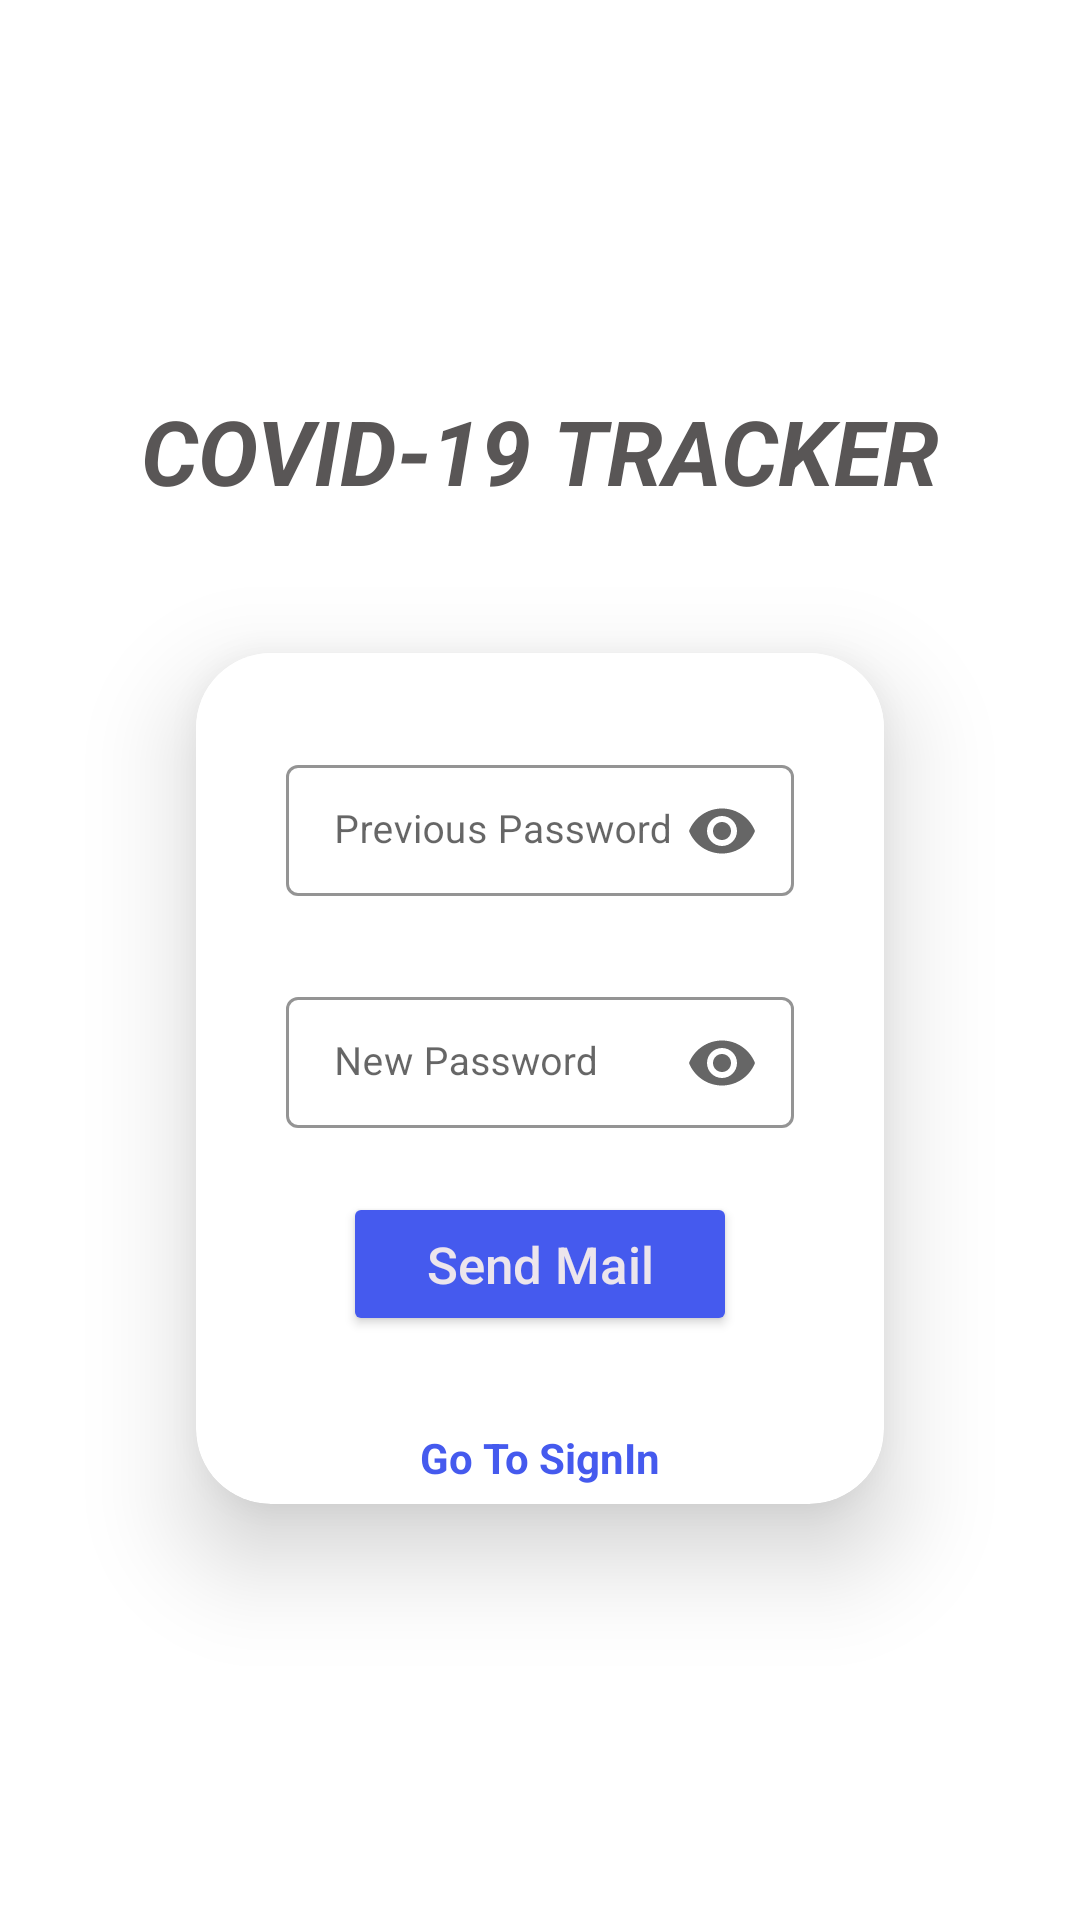

Android layout source for this screen:
<!-- AndroidManifest.xml: application theme Theme.Covid19TrackerTest -->
<!-- res/layout/activity_second.xml -->
<?xml version="1.0" encoding="utf-8"?>
<LinearLayout
    xmlns:android="http://schemas.android.com/apk/res/android"
    xmlns:app="http://schemas.android.com/apk/res-auto"
    xmlns:tools="http://schemas.android.com/tools"
    android:layout_width="match_parent"
    android:layout_height="match_parent"
    android:orientation="vertical"
    android:background="@color/yellowLight"
    tools:context=".activities.MainActivity">
    <ImageView
        android:layout_width="match_parent"
        android:layout_height="100dp"
        android:src="@drawable/ic_covid_tracker"
        android:layout_marginTop="25dp"
        />
    <TextView
        android:text="@string/app_name"
        android:gravity="center"
        android:textSize="30sp"
        android:layout_marginTop="5dp"
        android:textStyle="bold|normal|italic"
        android:textColor="@color/darkerGrey"
        android:layout_width="match_parent"
        android:layout_height="wrap_content"/>
    <androidx.cardview.widget.CardView
        app:cardCornerRadius="25dp"
        app:cardElevation="20dp"
        android:layout_gravity="center"
        android:layout_marginTop="10dp"
        android:layout_marginStart="38dp"
        android:layout_marginEnd="38dp"
        app:cardUseCompatPadding="true"
        android:layout_width="match_parent"
        android:layout_height="wrap_content">
        <LinearLayout
            android:orientation="vertical"
            android:layout_width="match_parent"
            android:layout_height="wrap_content">
            <LinearLayout
                android:id="@+id/forgetPasswordLayout"
                android:background="@color/white"
                android:padding="25dp"
                android:gravity="center"
                android:orientation="vertical"
                android:layout_width="match_parent"
                android:layout_height="wrap_content">


                <com.google.android.material.textfield.TextInputLayout
                    android:hint="@string/hint_oldPwd"
                    android:layout_marginLeft="5dp"
                    android:layout_marginRight="5dp"
                    android:layout_marginTop="5dp"
                    app:shapeAppearanceOverlay="@style/Button4"
                    app:hintTextColor="#4E4A4A"
                    app:boxStrokeColor="#4E4A4A"
                    app:endIconMode="password_toggle"
                    app:boxStrokeWidth="1dp"
                    style="@style/Widget.MaterialComponents.TextInputLayout.OutlinedBox.Dense"
                    android:layout_width="match_parent"
                    android:layout_height="wrap_content">

                    <com.google.android.material.textfield.TextInputEditText
                        android:inputType="textPassword"
                        android:id="@+id/edPassword"
                        android:ems="10"
                        android:textSize="13sp"
                        android:textColor="@color/black"
                        android:textStyle="normal"
                        android:layout_width="match_parent"
                        android:layout_height="wrap_content"
                        />
                    <TextView
                        android:id="@+id/edOldPasswordError"
                        android:layout_width="wrap_content"
                        android:layout_height="wrap_content"/>
                </com.google.android.material.textfield.TextInputLayout>
                <com.google.android.material.textfield.TextInputLayout
                    android:hint="@string/hint_newPwd"
                    android:layout_marginLeft="5dp"
                    android:layout_marginRight="5dp"
                    android:layout_marginTop="5dp"
                    app:shapeAppearanceOverlay="@style/Button4"
                    app:hintTextColor="#4E4A4A"
                    app:boxStrokeColor="#4E4A4A"
                    app:boxStrokeWidth="1dp"
                    app:endIconMode="password_toggle"
                    style="@style/Widget.MaterialComponents.TextInputLayout.OutlinedBox.Dense"
                    android:layout_width="match_parent"
                    android:layout_height="wrap_content">

                    <com.google.android.material.textfield.TextInputEditText
                        android:inputType="textPassword"
                        android:id="@+id/edConfirmedPassword"
                        android:ems="10"
                        android:textSize="13sp"
                        android:textColor="@color/black"
                        android:textStyle="normal"
                        android:layout_width="match_parent"
                        android:layout_height="wrap_content"
                        />
                    <TextView
                        android:id="@+id/edNewPasswordError"
                        android:layout_width="wrap_content"
                        android:layout_height="wrap_content"/>
                </com.google.android.material.textfield.TextInputLayout>
                <Button
                    android:id="@+id/changePassword"
                    android:text="@string/btn_forgotPassWord"
                    android:textSize="17sp"
                    android:textAllCaps="false"
                    android:elevation="15dp"
                    android:gravity="center"
                    android:layout_marginStart="24dp"
                    android:layout_marginEnd="24dp"
                    android:textColor="@color/textColor"
                    android:layout_gravity="center"
                    app:shapeAppearanceOverlay="@style/Button5"
                    app:backgroundTint="@color/toggle_blue"
                    android:layout_width="match_parent"
                    android:layout_height="wrap_content"/>
            </LinearLayout>

            <TextView
                android:layout_width="match_parent"
                android:layout_height="wrap_content"
                android:text="@string/link_signIn"
                android:layout_margin="6dp"
                android:autoLink="all"
                android:id="@+id/linkSingnIn"
                android:textStyle="bold"
                android:textColor="@color/toggle_blue"
                android:gravity="center"
                />
            <LinearLayout
                android:id="@+id/forgotPasswordSuccessLayout"
                android:background="@color/white"
                android:padding="25dp"
                android:visibility="gone"
                android:gravity="center"
                android:orientation="vertical"
                android:layout_width="match_parent"
                android:layout_height="wrap_content">
                <TextView
                    android:layout_width="match_parent"
                    android:layout_height="wrap_content"
                    android:text="@string/msg_forgotPassWord"
                    android:textColor="@color/toggle_blue"
                    android:textSize="20dp"/>
                <TextView
                    android:layout_width="match_parent"
                    android:layout_height="wrap_content"
                    android:text="@string/msg_backToSignIn"
                    android:layout_margin="6dp"
                    android:autoLink="all"
                    android:id="@+id/linkSingnInSuccess"
                    android:textStyle="bold"
                    android:textColor="@color/toggle_blue"
                    android:gravity="center"
                    />
            </LinearLayout>
        </LinearLayout>



    </androidx.cardview.widget.CardView>

</LinearLayout>
<!-- resources referenced by this layout -->
<resources>
  <color name="black">#595656</color>
  <color name="darkerGrey">#FF595656</color>
  <color name="textColor">#ECE5EC</color>
  <color name="toggle_blue">#455AEE</color>
  <color name="white">#FFFFFFFF</color>
  <color name="yellowLight">#FFFFFF</color>
  <string name="app_name">COVID-19 TRACKER</string>
  <string name="btn_forgotPassWord">Send Mail</string>
  <string name="hint_newPwd">New Password</string>
  <string name="hint_oldPwd">Previous Password</string>
  <string name="link_signIn">Go To SignIn</string>
  <string name="msg_backToSignIn">Back to SignIn</string>
  <string name="msg_forgotPassWord">Password changed successfully. Back to SignIn</string>
  <style name="Theme.Covid19TrackerTest" parent="Theme.MaterialComponents.DayNight.NoActionBar">
          
          <item name="colorPrimary">@color/teal_200</item>
          <item name="colorPrimaryVariant">@color/purple_700</item>
          <item name="colorOnPrimary">@color/white</item>
          
          <item name="colorSecondary">@color/teal_200</item>
          <item name="colorSecondaryVariant">@color/teal_700</item>
          <item name="colorOnSecondary">@color/black</item>
          
          <item name="android:statusBarColor" tools:targetApi="l">?attr/colorPrimaryVariant</item>
          
      </style>
  <color name="teal_200">#7FB6E2</color>
  <color name="purple_700">#FF3700B3</color>
  <color name="teal_700">#FF018786</color>
</resources>
